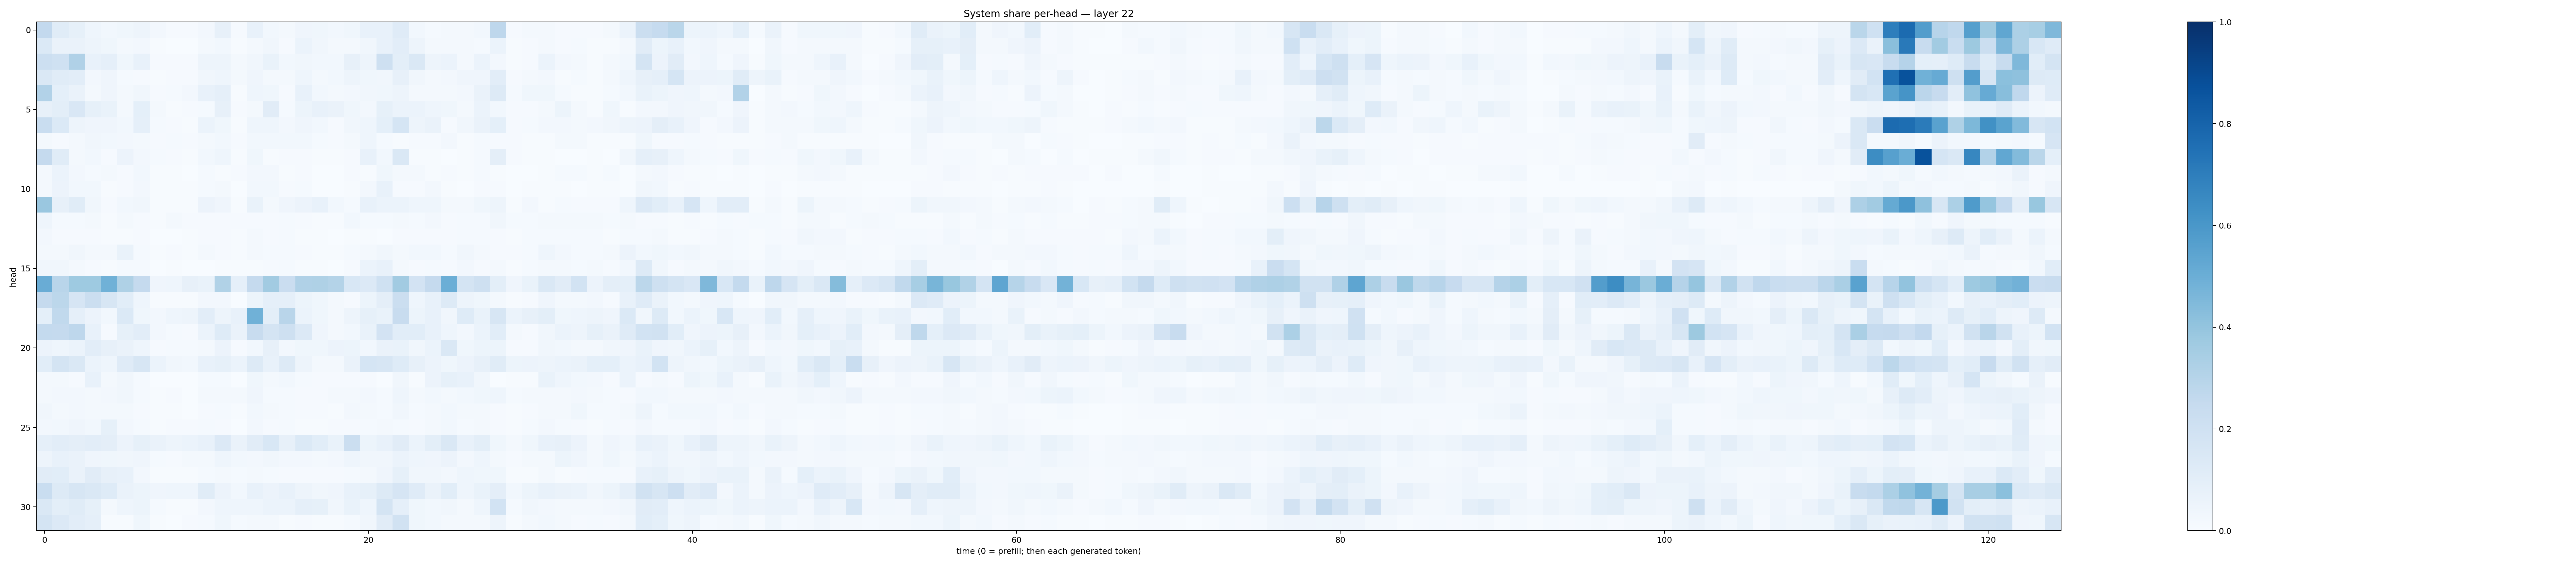

The table this chart was drawn from, first rows:
0.25964928, 0.1137579, 0.082253896, 0.04431147, 0.029157156, 0.037933882, 0.04766933, 0.027147256, 0.008582946, 0.010518468, 0.025184236, 0.07973202, 0.009297223, 0.07516903, 0.029913586, 0.020927569, 0.04144203, 0.036468808, 0.027412135, 0.036165617, 0.0763699, 0.07645971, 0.11993312, 0.030513037
0.1389, 0.06277, 0.0659, 0.04782, 0.03901, 0.02178, 0.02408, 0.007312, 0.00373, 0.003673, 0.01724, 0.02886, 0.004597, 0.02331, 0.03185, 0.01115, 0.06188, 0.03423, 0.01903, 0.0209, 0.03435, 0.07427, 0.1042, 0.04829
0.2184, 0.2021, 0.319, 0.07585, 0.0886, 0.03722, 0.07284, 0.01034, 0.007928, 0.0105, 0.0488, 0.04736, 0.01563, 0.03139, 0.06724, 0.02826, 0.03413, 0.03041, 0.03124, 0.07927, 0.04802, 0.2088, 0.1001, 0.1448
0.1462, 0.1141, 0.1044, 0.02682, 0.04182, 0.01521, 0.01078, 0.007165, 0.008689, 0.009703, 0.03425, 0.04642, 0.01821, 0.0418, 0.01763, 0.01603, 0.04567, 0.02336, 0.02797, 0.05044, 0.03546, 0.03457, 0.0783, 0.03502
0.3101, 0.09123, 0.06602, 0.02135, 0.04245, 0.0172, 0.03472, 0.01049, 0.01216, 0.02553, 0.07171, 0.08787, 0.004291, 0.04461, 0.03676, 0.01104, 0.0766, 0.03041, 0.01892, 0.02692, 0.03219, 0.03537, 0.0492, 0.01622
0.08063, 0.0979, 0.1512, 0.08478, 0.06951, 0.02023, 0.0916, 0.01831, 0.007688, 0.01063, 0.01444, 0.07981, 0.01157, 0.02104, 0.1107, 0.01548, 0.05211, 0.07486, 0.06505, 0.0387, 0.02352, 0.08344, 0.05913, 0.06183
0.2316, 0.1406, 0.04783, 0.04211, 0.04103, 0.02893, 0.08966, 0.01284, 0.01133, 0.006146, 0.05901, 0.03899, 0.006734, 0.04359, 0.04515, 0.02558, 0.04277, 0.02954, 0.01102, 0.03244, 0.04433, 0.09147, 0.1714, 0.04873
0.02195, 0.01146, 0.01794, 0.0323, 0.028, 0.0264, 0.01646, 0.01124, 0.01391, 0.01131, 0.01926, 0.03029, 0.009631, 0.02819, 0.02752, 0.03024, 0.02841, 0.01262, 0.01133, 0.01974, 0.04396, 0.01507, 0.006943, 0.01121
0.2532, 0.1161, 0.02043, 0.03052, 0.01016, 0.05709, 0.02564, 0.01268, 0.008291, 0.003928, 0.028, 0.04415, 0.004836, 0.03603, 0.005034, 0.01165, 0.008143, 0.004822, 0.004979, 0.01092, 0.07077, 0.03039, 0.1478, 0.005962
0.01768, 0.06173, 0.02482, 0.01406, 0.02042, 0.009427, 0.02795, 0.004152, 0.005429, 0.002712, 0.01316, 0.006719, 0.00806, 0.02478, 0.02418, 0.005548, 0.009394, 0.003706, 0.003878, 0.01119, 0.005084, 0.03813, 0.01858, 0.0209
0.02041, 0.05475, 0.031, 0.02866, 0.006474, 0.009039, 0.0238, 0.006033, 0.006861, 0.004655, 0.01338, 0.01995, 0.002292, 0.02872, 0.02936, 0.01169, 0.0137, 0.003508, 0.001074, 0.006756, 0.02515, 0.07765, 0.01165, 0.009206
0.3861, 0.07875, 0.1139, 0.03435, 0.01075, 0.02811, 0.03223, 0.006391, 0.006695, 0.006441, 0.0585, 0.04226, 0.006987, 0.06869, 0.01985, 0.04177, 0.05562, 0.07391, 0.02932, 0.01482, 0.0713, 0.05923, 0.06091, 0.04581
0.04349, 0.01267, 0.01328, 0.01582, 0.006866, 0.01914, 0.01138, 0.006479, 0.01615, 0.01128, 0.009278, 0.008913, 0.01022, 0.01052, 0.009175, 0.01403, 0.00829, 0.005026, 0.004641, 0.02867, 0.01442, 0.0123, 0.0227, 0.01424
0.02733, 0.009244, 0.009308, 0.01097, 0.005583, 0.005517, 0.007906, 0.002367, 0.003874, 0.004818, 0.00863, 0.009823, 0.004068, 0.02198, 0.01013, 0.01456, 0.006367, 0.004031, 0.002371, 0.007185, 0.004938, 0.003131, 0.008394, 0.008594
0.02156, 0.01769, 0.035, 0.02126, 0.01703, 0.06995, 0.01498, 0.006773, 0.01028, 0.005229, 0.0229, 0.01104, 0.00559, 0.01787, 0.01508, 0.01405, 0.01035, 0.006321, 0.005907, 0.01351, 0.02183, 0.03467, 0.01861, 0.03011
0.03213, 0.03219, 0.01883, 0.00891, 0.004407, 0.0119, 0.01552, 0.002881, 0.005015, 0.002835, 0.00303, 0.004779, 0.004924, 0.007525, 0.009247, 0.01434, 0.006192, 0.006934, 0.003034, 0.01012, 0.06168, 0.07765, 0.01876, 0.01115
0.5043, 0.2893, 0.3733, 0.3731, 0.4877, 0.3213, 0.2523, 0.04274, 0.04406, 0.08191, 0.06746, 0.3138, 0.08869, 0.2523, 0.3603, 0.2281, 0.3166, 0.324, 0.3049, 0.1552, 0.1346, 0.2014, 0.3618, 0.1799
0.2534, 0.2802, 0.1676, 0.2247, 0.1592, 0.1083, 0.04648, 0.003977, 0.005905, 0.006566, 0.02633, 0.02354, 0.003685, 0.05254, 0.08938, 0.08887, 0.05121, 0.03599, 0.01584, 0.01078, 0.05453, 0.0955, 0.2211, 0.04508
0.09053, 0.2651, 0.08888, 0.05653, 0.02902, 0.1369, 0.03636, 0.02389, 0.04387, 0.04765, 0.1037, 0.05025, 0.07472, 0.4858, 0.1006, 0.2898, 0.05943, 0.03655, 0.01713, 0.04781, 0.0847, 0.0669, 0.2346, 0.05373
0.2558, 0.2522, 0.2747, 0.07128, 0.01074, 0.08292, 0.1053, 0.02379, 0.01184, 0.01167, 0.05955, 0.1218, 0.06433, 0.2379, 0.1787, 0.2052, 0.1362, 0.04257, 0.02182, 0.02736, 0.06782, 0.1817, 0.1071, 0.1072
0.05497, 0.04494, 0.06059, 0.1025, 0.07993, 0.06412, 0.04624, 0.0111, 0.01424, 0.01433, 0.02301, 0.057, 0.01063, 0.02767, 0.07926, 0.02545, 0.03762, 0.03548, 0.05813, 0.05274, 0.02939, 0.06586, 0.06987, 0.03393
0.1067, 0.1721, 0.1422, 0.06168, 0.04435, 0.1174, 0.1597, 0.06209, 0.03393, 0.03111, 0.07776, 0.08453, 0.06211, 0.1261, 0.07423, 0.1273, 0.04947, 0.02107, 0.01722, 0.06266, 0.1698, 0.164, 0.1219, 0.08013
0.01676, 0.01828, 0.009408, 0.07296, 0.01933, 0.03472, 0.01238, 0.0009146, 0.002615, 0.001811, 0.01426, 0.01195, 0.002927, 0.03626, 0.0233, 0.02998, 0.0119, 0.009141, 0.00895, 0.01156, 0.008096, 0.003356, 0.03484, 0.006657
0.01929, 0.02495, 0.02412, 0.0185, 0.02396, 0.03246, 0.01555, 0.004942, 0.007881, 0.003071, 0.01604, 0.01764, 0.02212, 0.0415, 0.01556, 0.01309, 0.01104, 0.01036, 0.02053, 0.02339, 0.02677, 0.0152, 0.04672, 0.0209
0.03274, 0.02256, 0.02621, 0.02046, 0.01983, 0.02, 0.009852, 0.004785, 0.006458, 0.003175, 0.01017, 0.01551, 0.007525, 0.03073, 0.0227, 0.01231, 0.00874, 0.009081, 0.006532, 0.0251, 0.02022, 0.01509, 0.03257, 0.01228
0.02629, 0.02986, 0.04063, 0.0303, 0.08561, 0.0241, 0.0133, 0.00581, 0.009515, 0.008754, 0.01246, 0.009297, 0.003189, 0.02604, 0.009543, 0.0121, 0.005611, 0.007045, 0.0117, 0.01121, 0.01397, 0.0205, 0.0134, 0.01064
0.08711, 0.1023, 0.09613, 0.104, 0.09758, 0.05764, 0.08236, 0.06616, 0.04903, 0.06024, 0.0708, 0.1356, 0.06484, 0.1119, 0.1535, 0.07956, 0.1377, 0.1092, 0.0676, 0.2215, 0.05342, 0.0707, 0.1132, 0.06014
0.05017, 0.07685, 0.06295, 0.04277, 0.0363, 0.03441, 0.04284, 0.012, 0.01056, 0.01591, 0.01939, 0.04342, 0.02787, 0.02507, 0.03386, 0.02668, 0.02714, 0.01806, 0.02438, 0.04325, 0.03499, 0.03227, 0.05964, 0.04421
0.1105, 0.1063, 0.06314, 0.1096, 0.08122, 0.07417, 0.02564, 0.006838, 0.005724, 0.005905, 0.01299, 0.02251, 0.01484, 0.02265, 0.01194, 0.0112, 0.01027, 0.00931, 0.009481, 0.01472, 0.01663, 0.04133, 0.08408, 0.03271
0.234, 0.1319, 0.1609, 0.1454, 0.1211, 0.06569, 0.05103, 0.03966, 0.04479, 0.04414, 0.1146, 0.0559, 0.02871, 0.07514, 0.05826, 0.07608, 0.05058, 0.03204, 0.04228, 0.07129, 0.08456, 0.1272, 0.1667, 0.118
0.1441, 0.1007, 0.117, 0.08218, 0.02001, 0.04374, 0.0527, 0.01213, 0.00737, 0.0076, 0.0247, 0.04489, 0.04404, 0.044, 0.06188, 0.06006, 0.08906, 0.08415, 0.03472, 0.06664, 0.0458, 0.1792, 0.0877, 0.03736
0.174, 0.1336, 0.1018, 0.08594, 0.007593, 0.007728, 0.03841, 0.004089, 0.003664, 0.008847, 0.01277, 0.03549, 0.01211, 0.01576, 0.01787, 0.007087, 0.01124, 0.00722, 0.004007, 0.0118, 0.03482, 0.1099, 0.1944, 0.03554
